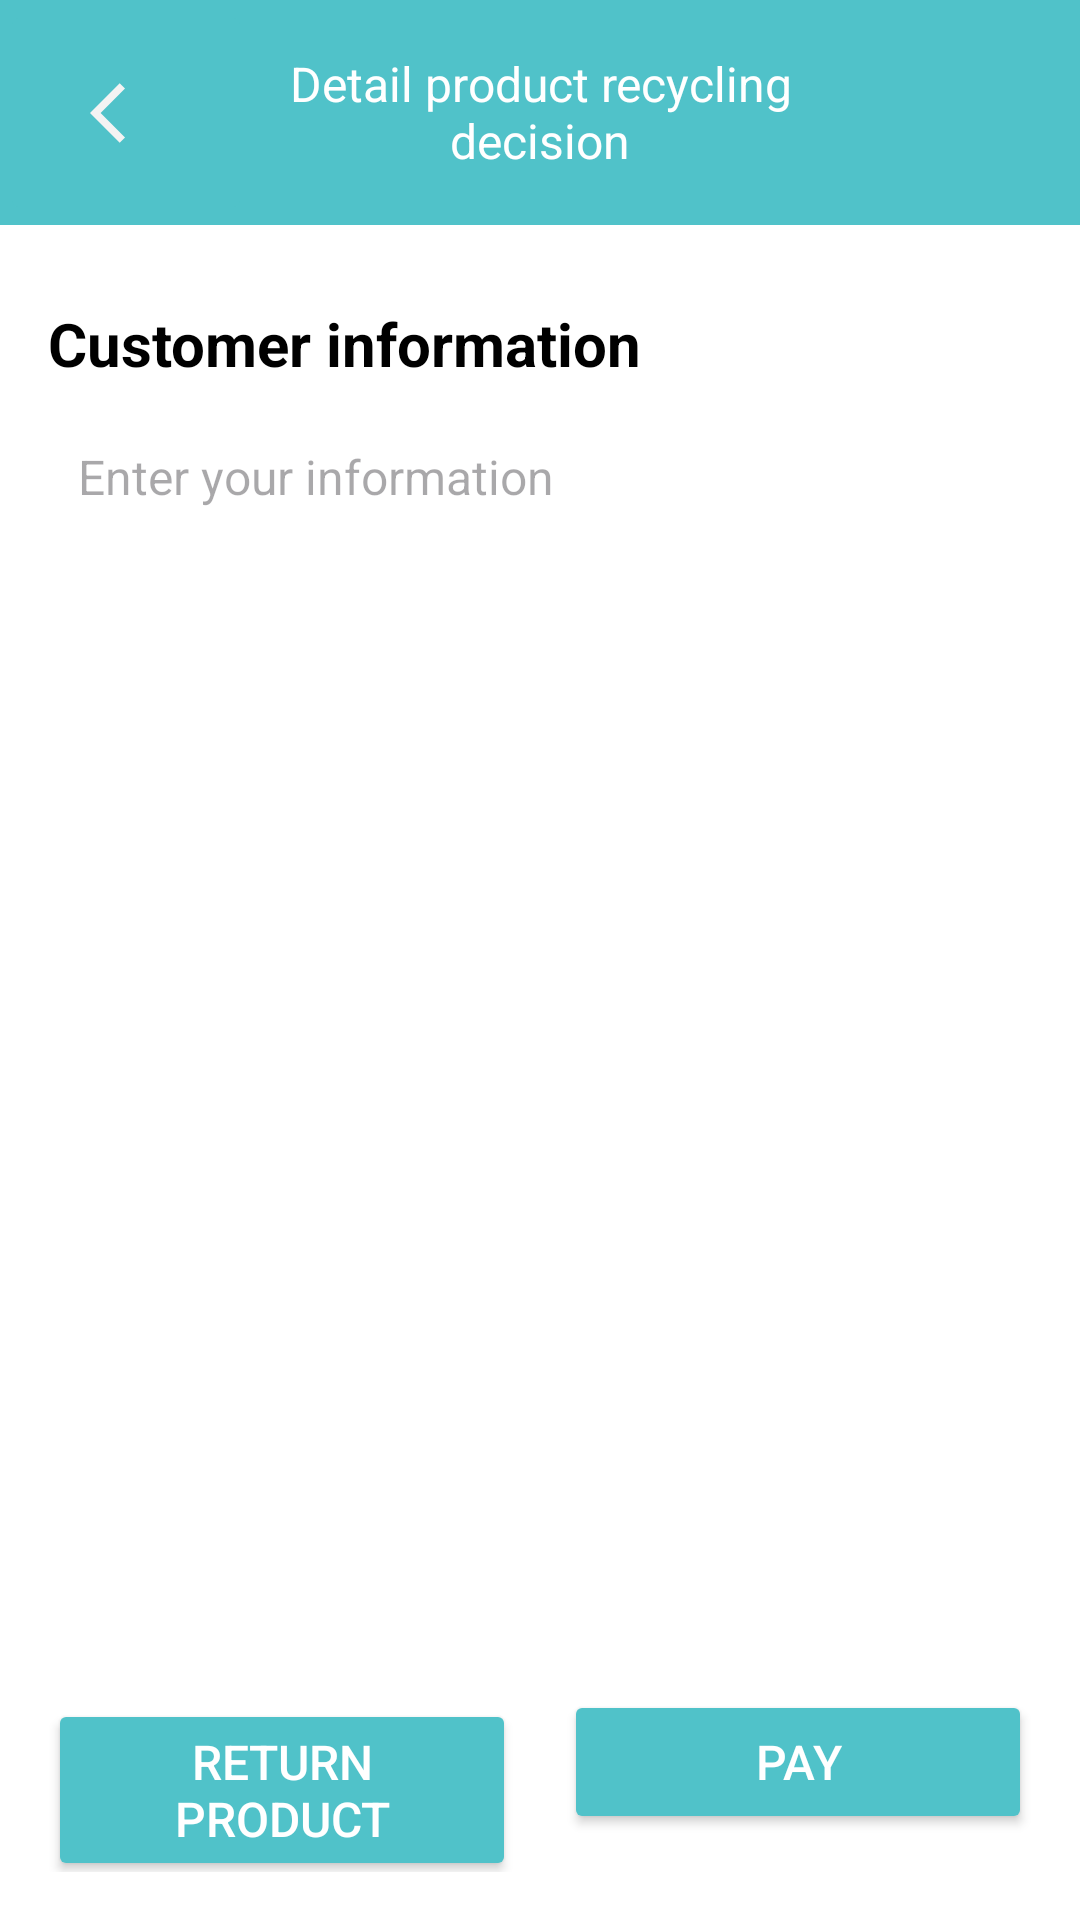

Produce the Android XML layout that renders to this screen, including the resource entries it uses.
<!-- AndroidManifest.xml: application theme Theme.RecyclePro -->
<!-- res/layout/activity_detail_product_recycling_decision.xml -->
<androidx.constraintlayout.widget.ConstraintLayout xmlns:android="http://schemas.android.com/apk/res/android"
    xmlns:app="http://schemas.android.com/apk/res-auto"
    xmlns:tools="http://schemas.android.com/tools"
    android:id="@+id/main"
    android:layout_width="match_parent"
    android:layout_height="match_parent"
    android:background="@color/white">

    
    <LinearLayout
        android:id="@+id/headerLayout"
        android:layout_width="match_parent"
        android:layout_height="75dp"
        android:background="@color/button_color"
        android:orientation="horizontal"
        app:layout_constraintTop_toTopOf="parent">

        <ImageButton
            android:id="@+id/btnBack"
            android:layout_width="84dp"
            android:layout_height="match_parent"
            android:backgroundTint="@color/button_color"
            android:src="@drawable/baseline_arrow_left_24" />

        <TextView
            android:id="@+id/textView"
            android:layout_width="0dp"
            android:layout_height="match_parent"
            android:layout_weight="1"
            android:gravity="center"
            android:paddingRight="84dp"
            android:text="Detail product recycling decision"
            android:textColor="@color/white"
            android:textSize="16sp"
            />
    </LinearLayout>

    
    <ScrollView
        android:id="@+id/scrollView"
        android:layout_width="0dp"
        android:layout_height="0dp"
        android:fillViewport="true"
        app:layout_constraintBottom_toTopOf="@id/bottomLayout"
        app:layout_constraintEnd_toEndOf="parent"
        app:layout_constraintStart_toStartOf="parent"
        app:layout_constraintTop_toBottomOf="@id/headerLayout"
        android:windowSoftInputMode="adjustResize">

        <LinearLayout
            android:layout_width="match_parent"
            android:layout_height="wrap_content"
            android:orientation="vertical"
            android:padding="16dp">

            
            <LinearLayout
                android:layout_width="match_parent"
                android:layout_height="wrap_content"
                android:orientation="vertical"
                >

                <TextView
                    android:layout_width="match_parent"
                    android:layout_height="wrap_content"
                    android:gravity="center_vertical"
                    android:text="Customer information"
                    android:textColor="@color/black"
                    android:textSize="20sp"
                    android:layout_marginVertical="10dp"
                    android:textStyle="bold" />

                <TextView
                    android:id="@+id/tvInformation"
                    android:layout_width="match_parent"
                    android:layout_height="wrap_content"
                    android:background="@drawable/rounded_edittext"
                    android:hint="Enter your information"
                    android:padding="10dp"
                    android:textColor="@color/black"
                    android:textSize="16sp"
                    android:textStyle="normal" />
            </LinearLayout>

        </LinearLayout>

    </ScrollView>

    
    <LinearLayout
        android:id="@+id/bottomLayout"
        android:layout_width="0dp"
        android:layout_height="wrap_content"
        android:orientation="horizontal"
        android:padding="16dp"
        app:layout_constraintBottom_toBottomOf="parent"
        app:layout_constraintEnd_toEndOf="parent"
        app:layout_constraintStart_toStartOf="parent">

        <Button
            android:id="@+id/btnReturn"
            android:layout_width="0dp"
            android:layout_height="wrap_content"
            android:layout_weight="1"
            android:text="Return product"
            android:textColor="@color/white"
            android:backgroundTint="@color/button_color"
            android:textSize="16sp"
            app:cornerRadius="5dp"
            />

        <Button
            android:id="@+id/btnPay"
            android:layout_width="0dp"
            android:layout_height="wrap_content"
            android:layout_weight="1"
            android:text="Pay"
            android:textColor="@color/white"
            android:backgroundTint="@color/button_color"
            android:textSize="16sp"
            android:layout_marginStart="16dp"
            app:cornerRadius="5dp"            />
    </LinearLayout>

</androidx.constraintlayout.widget.ConstraintLayout>
<!-- resources referenced by this layout -->
<resources>
  <color name="black">#FF000000</color>
  <color name="button_color">#50C2C9</color>
  <color name="white">#FFFFFFFF</color>
  <!-- drawable baseline_arrow_left_24 (drawable) -->
  <vector xmlns:android="http://schemas.android.com/apk/res/android" android:autoMirrored="true" android:height="24dp" android:tint="#F3F3F3" android:viewportHeight="24" android:viewportWidth="24" android:width="24dp">
        
      <path android:fillColor="@android:color/white" android:pathData="M11.67,3.87L9.9,2.1 0,12l9.9,9.9 1.77,-1.77L3.54,12z"/>
      
  </vector>
  <!-- drawable rounded_edittext (drawable) -->
  <?xml version="1.0" encoding="utf-8"?>
  <shape xmlns:android="http://schemas.android.com/apk/res/android"
      android:shape="rectangle"
      android:padding="10dp">
      <solid android:color="#FFFFFF" />
      <corners
          android:bottomRightRadius="10dp"
          android:bottomLeftRadius="10dp"
          android:topLeftRadius="10dp"
          android:topRightRadius="10dp" />
  </shape>
  <style name="Theme.RecyclePro" parent="Base.Theme.RecyclePro" />
  <style name="Base.Theme.RecyclePro" parent="Theme.Material3.DayNight.NoActionBar">
          
          
      </style>
</resources>
